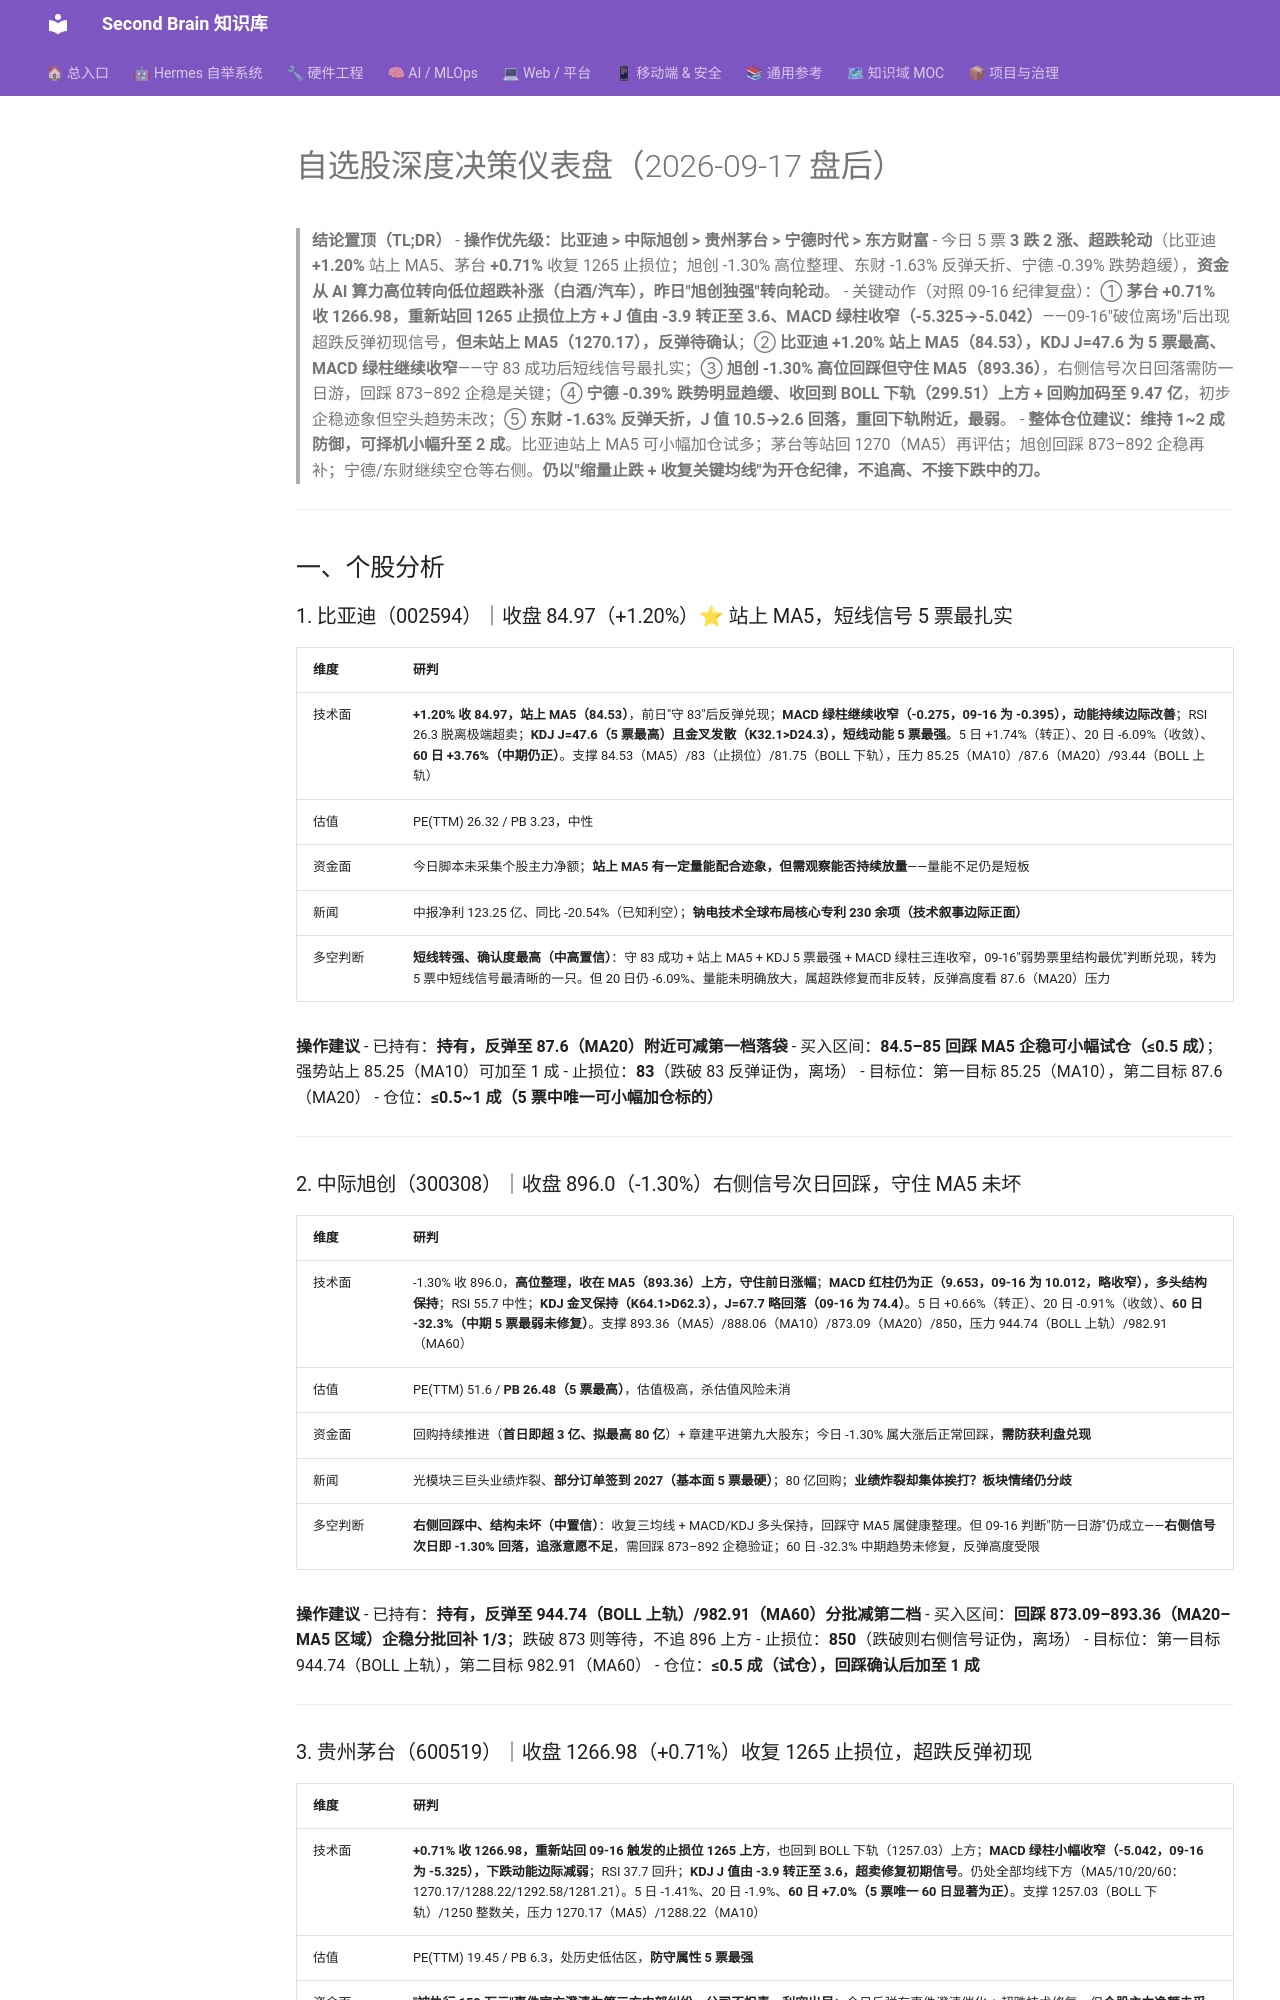

repository: mo9652962-ai/second-brain · page: kb/knowledge/Finance/每日股票分析-2026-09-17/index.html · generator: mkdocs

---
title: "自选股深度决策仪表盘（2026-09-17 盘后）"
type: note
domain: Finance
status: active
tags: [knowledge/finance]
source: akshare
date: 2026-09-17
---

# 自选股深度决策仪表盘（2026-09-17 盘后）

> **结论置顶（TL;DR）**
> - **操作优先级：比亚迪 > 中际旭创 > 贵州茅台 > 宁德时代 > 东方财富**
> - 今日 5 票 **3 跌 2 涨、超跌轮动**（比亚迪 **+1.20%** 站上 MA5、茅台 **+0.71%** 收复 1265 止损位；旭创 -1.30% 高位整理、东财 -1.63% 反弹夭折、宁德 -0.39% 跌势趋缓），**资金从 AI 算力高位转向低位超跌补涨（白酒/汽车），昨日"旭创独强"转向轮动**。
> - 关键动作（对照 09-16 纪律复盘）：① **茅台 +0.71% 收 1266.98，重新站回 1265 止损位上方 + J 值由 -3.9 转正至 3.6、MACD 绿柱收窄（-5.325→-5.042）**——09-16"破位离场"后出现超跌反弹初现信号，**但未站上 MA5（1270.17），反弹待确认**；② **比亚迪 +1.20% 站上 MA5（84.53），KDJ J=47.6 为 5 票最高、MACD 绿柱继续收窄**——守 83 成功后短线信号最扎实；③ **旭创 -1.30% 高位回踩但守住 MA5（893.36）**，右侧信号次日回落需防一日游，回踩 873–892 企稳是关键；④ **宁德 -0.39% 跌势明显趋缓、收回到 BOLL 下轨（299.51）上方 + 回购加码至 9.47 亿**，初步企稳迹象但空头趋势未改；⑤ **东财 -1.63% 反弹夭折，J 值 10.5→2.6 回落，重回下轨附近，最弱**。
> - **整体仓位建议：维持 1~2 成防御，可择机小幅升至 2 成**。比亚迪站上 MA5 可小幅加仓试多；茅台等站回 1270（MA5）再评估；旭创回踩 873–892 企稳再补；宁德/东财继续空仓等右侧。**仍以"缩量止跌 + 收复关键均线"为开仓纪律，不追高、不接下跌中的刀。**

---

## 一、个股分析

### 1. 比亚迪（002594）｜收盘 84.97（+1.20%）⭐ 站上 MA5，短线信号 5 票最扎实

| 维度 | 研判 |
|:---|:---|
| 技术面 | **+1.20% 收 84.97，站上 MA5（84.53）**，前日"守 83"后反弹兑现；**MACD 绿柱继续收窄（-0.275，09-16 为 -0.395），动能持续边际改善**；RSI 26.3 脱离极端超卖；**KDJ J=47.6（5 票最高）且金叉发散（K32.1>D24.3），短线动能 5 票最强**。5 日 +1.74%（转正）、20 日 -6.09%（收敛）、**60 日 +3.76%（中期仍正）**。支撑 84.53（MA5）/83（止损位）/81.75（BOLL 下轨），压力 85.25（MA10）/87.6（MA20）/93.44（BOLL 上轨） |
| 估值 | PE(TTM) 26.32 / PB 3.23，中性 |
| 资金面 | 今日脚本未采集个股主力净额；**站上 MA5 有一定量能配合迹象，但需观察能否持续放量**——量能不足仍是短板 |
| 新闻 | 中报净利 123.25 亿、同比 -20.54%（已知利空）；**钠电技术全球布局核心专利 230 余项（技术叙事边际正面）** |
| 多空判断 | **短线转强、确认度最高（中高置信）**：守 83 成功 + 站上 MA5 + KDJ 5 票最强 + MACD 绿柱三连收窄，09-16"弱势票里结构最优"判断兑现，转为 5 票中短线信号最清晰的一只。但 20 日仍 -6.09%、量能未明确放大，属超跌修复而非反转，反弹高度看 87.6（MA20）压力 |

**操作建议**
- 已持有：**持有，反弹至 87.6（MA20）附近可减第一档落袋**
- 买入区间：**84.5–85 回踩 MA5 企稳可小幅试仓（≤0.5 成）**；强势站上 85.25（MA10）可加至 1 成
- 止损位：**83**（跌破 83 反弹证伪，离场）
- 目标位：第一目标 85.25（MA10），第二目标 87.6（MA20）
- 仓位：**≤0.5~1 成（5 票中唯一可小幅加仓标的）**

---

### 2. 中际旭创（300308）｜收盘 896.0（-1.30%）右侧信号次日回踩，守住 MA5 未坏

| 维度 | 研判 |
|:---|:---|
| 技术面 | -1.30% 收 896.0，**高位整理，收在 MA5（893.36）上方，守住前日涨幅**；**MACD 红柱仍为正（9.653，09-16 为 10.012，略收窄），多头结构保持**；RSI 55.7 中性；**KDJ 金叉保持（K64.1>D62.3），J=67.7 略回落（09-16 为 74.4）**。5 日 +0.66%（转正）、20 日 -0.91%（收敛）、**60 日 -32.3%（中期 5 票最弱未修复）**。支撑 893.36（MA5）/888.06（MA10）/873.09（MA20）/850，压力 944.74（BOLL 上轨）/982.91（MA60） |
| 估值 | PE(TTM) 51.6 / **PB 26.48（5 票最高）**，估值极高，杀估值风险未消 |
| 资金面 | 回购持续推进（**首日即超 3 亿、拟最高 80 亿**）+ 章建平进第九大股东；今日 -1.30% 属大涨后正常回踩，**需防获利盘兑现** |
| 新闻 | 光模块三巨头业绩炸裂、**部分订单签到 2027（基本面 5 票最硬）**；80 亿回购；**业绩炸裂却集体挨打？板块情绪仍分歧** |
| 多空判断 | **右侧回踩中、结构未坏（中置信）**：收复三均线 + MACD/KDJ 多头保持，回踩守 MA5 属健康整理。但 09-16 判断"防一日游"仍成立——**右侧信号次日即 -1.30% 回落，追涨意愿不足**，需回踩 873–892 企稳验证；60 日 -32.3% 中期趋势未修复，反弹高度受限 |

**操作建议**
- 已持有：**持有，反弹至 944.74（BOLL 上轨）/982.91（MA60）分批减第二档**
- 买入区间：**回踩 873.09–893.36（MA20–MA5 区域）企稳分批回补 1/3**；跌破 873 则等待，不追 896 上方
- 止损位：**850**（跌破则右侧信号证伪，离场）
- 目标位：第一目标 944.74（BOLL 上轨），第二目标 982.91（MA60）
- 仓位：**≤0.5 成（试仓），回踩确认后加至 1 成**

---
